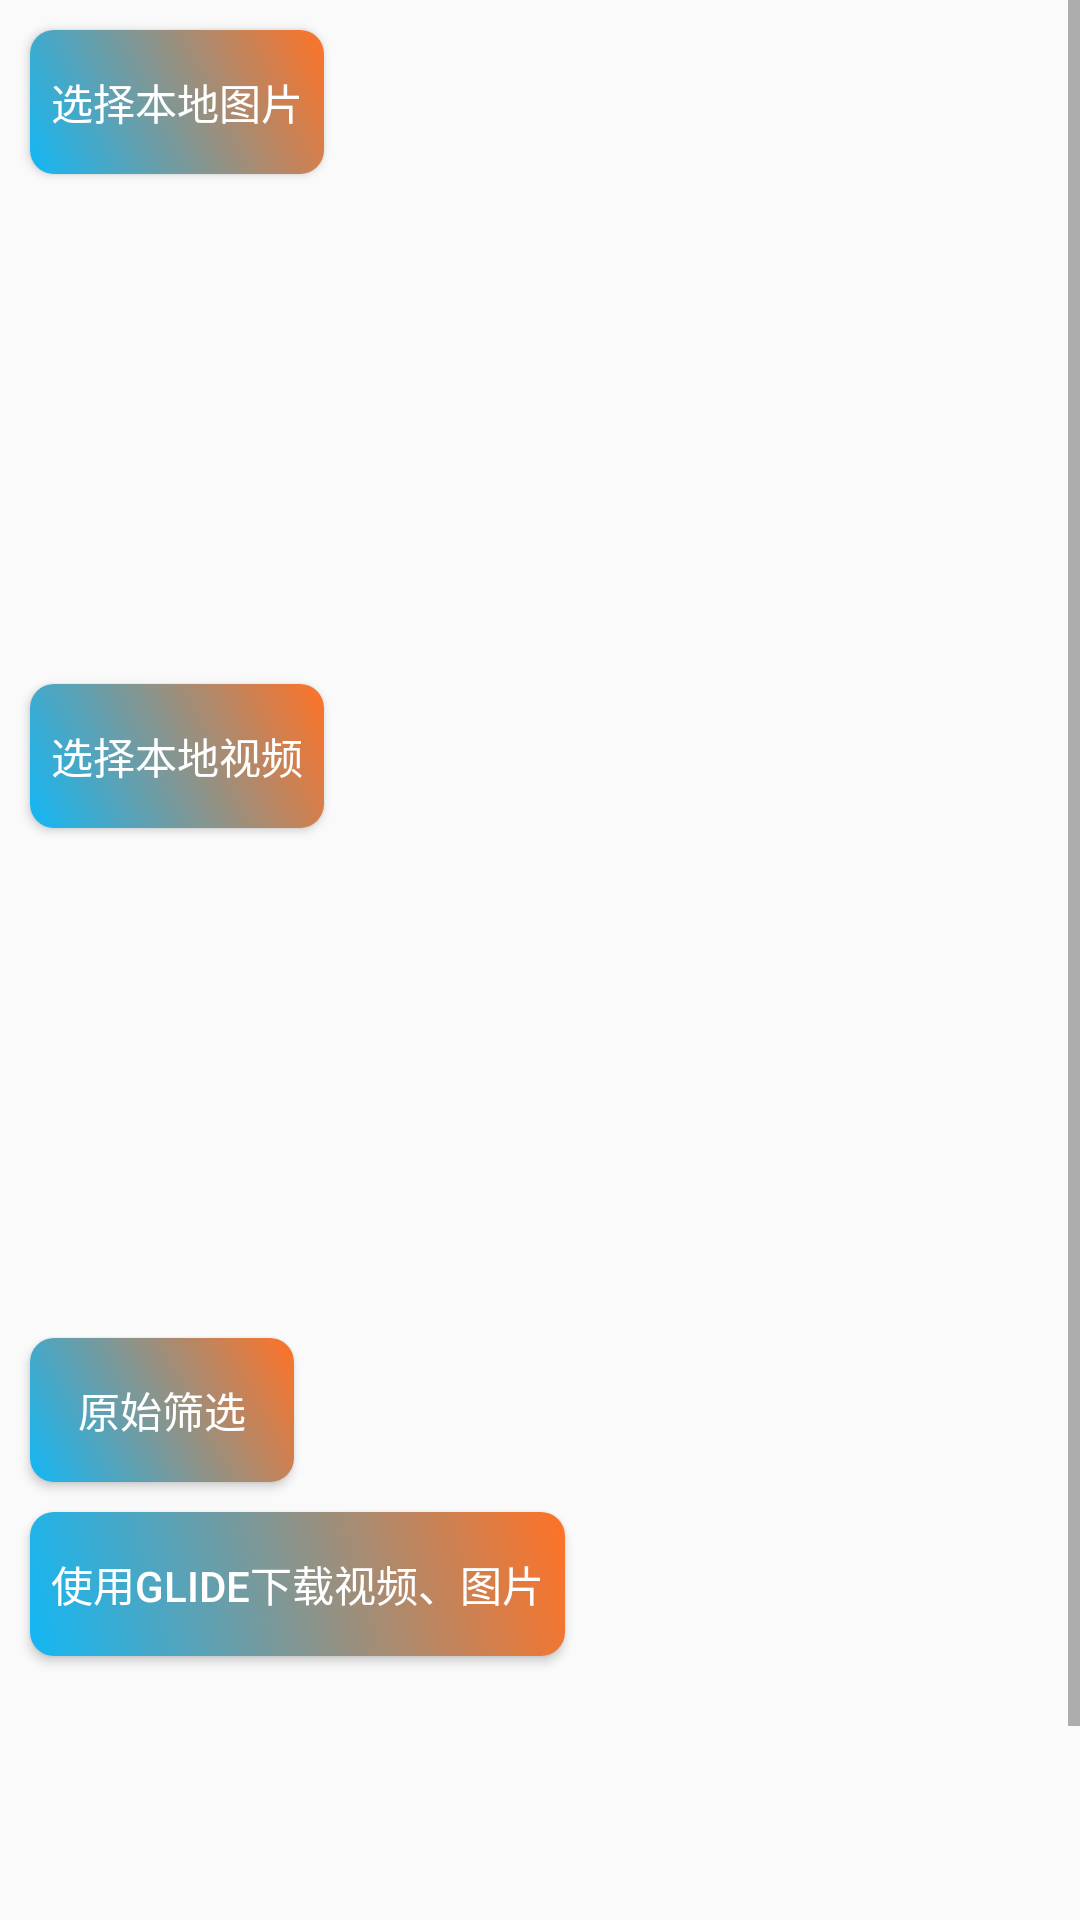

Write the Android layout XML for this screen, with the resource values it uses.
<!-- AndroidManifest.xml: application theme Theme.Coffer -->
<!-- res/layout/activity_img_video_main.xml -->
<?xml version="1.0" encoding="utf-8"?>
<ScrollView xmlns:android="http://schemas.android.com/apk/res/android"
    xmlns:tools="http://schemas.android.com/tools"
    android:layout_width="match_parent"
    android:layout_height="match_parent">

    <LinearLayout
        android:id="@+id/parent"
        android:layout_width="match_parent"
        android:layout_height="wrap_content"
        android:orientation="vertical">

        <Button
            android:id="@+id/b0"
            android:layout_width="wrap_content"
            android:layout_height="wrap_content"
            android:layout_marginStart="10dp"
            android:layout_marginTop="10dp"
            android:background="@drawable/button_selector"
            android:elevation="3dp"
            android:text="选择本地图片"
            android:textColor="@color/white"
            tools:ignore="HardcodedText" />

        <ImageView
            android:id="@+id/img1"
            android:layout_marginLeft="10dp"
            android:layout_marginTop="10dp"
            android:layout_width="90dp"
            android:layout_height="150dp"
            android:contentDescription="@null"
            tools:ignore="RtlHardcoded" />

        <Button
            android:id="@+id/b1"
            android:layout_width="wrap_content"
            android:layout_height="wrap_content"
            android:layout_marginStart="10dp"
            android:layout_marginTop="10dp"
            android:background="@drawable/button_selector"
            android:text="选择本地视频"
            android:textColor="@color/white"
            tools:ignore="HardcodedText" />

        <ImageView
            android:id="@+id/img2"
            android:layout_marginStart="10dp"
            android:layout_marginTop="10dp"
            android:layout_width="90dp"
            android:layout_height="150dp"
            android:contentDescription="@null" />

        <Button
            android:id="@+id/b2"
            android:layout_width="wrap_content"
            android:layout_height="wrap_content"
            android:layout_marginStart="10dp"
            android:layout_marginTop="10dp"
            android:background="@drawable/button_selector"
            android:text="原始筛选"
            android:textColor="@color/white"
            tools:ignore="HardcodedText" />

        <Button
            android:id="@+id/b3"
            android:layout_width="wrap_content"
            android:layout_height="wrap_content"
            android:layout_marginStart="10dp"
            android:layout_marginTop="10dp"
            android:background="@drawable/button_selector"
            android:text="使用Glide下载视频、图片"
            android:textColor="@color/white"
            tools:ignore="HardcodedText" />

        <ImageView
            android:id="@+id/img3"
            android:layout_marginStart="10dp"
            android:layout_marginTop="10dp"
            android:layout_width="90dp"
            android:layout_height="150dp"
            android:contentDescription="@null" />


    </LinearLayout>

</ScrollView>
<!-- resources referenced by this layout -->
<resources>
  <color name="white">#FFFFFFFF</color>
  <!-- drawable button_selector (drawable) -->
  <selector xmlns:android="http://schemas.android.com/apk/res/android">
      
      <item android:drawable="@drawable/bg_gradient3" android:state_pressed="true" />
      
      <item android:drawable="@drawable/bg_gradient" />
  </selector>
  <style name="Theme.Coffer" parent="android:Theme.Material.Light.NoActionBar" />
  <!-- drawable bg_gradient3 (drawable) -->
  <?xml version="1.0" encoding="utf-8"?>
  <shape xmlns:android="http://schemas.android.com/apk/res/android"
      android:shape="rectangle">
      <gradient android:startColor="@color/text_color_cr_reduce"
          android:angle="45"
          android:endColor="@color/bg_blue"/>
  
      <corners android:radius="8dp"/>
  
      <padding android:bottom="7dp"
          android:top="7dp"
          android:left="7dp"
          android:right="7dp"/>
  
  </shape>
  <!-- drawable bg_gradient (drawable) -->
  <?xml version="1.0" encoding="utf-8"?>
  <shape xmlns:android="http://schemas.android.com/apk/res/android"
      android:shape="rectangle">
      <gradient android:startColor="@color/blue"
          android:angle="45"
          android:endColor="@color/text_color_cr_reduce"/>
  
      <corners android:radius="8dp"/>
  
      <padding android:bottom="7dp"
          android:top="7dp"
          android:left="7dp"
          android:right="7dp"/>
  
  </shape>
  <color name="text_color_cr_reduce">#FF7226</color>
  <color name="bg_blue">#60A6F8</color>
  <color name="blue">#12b7f5</color>
</resources>
